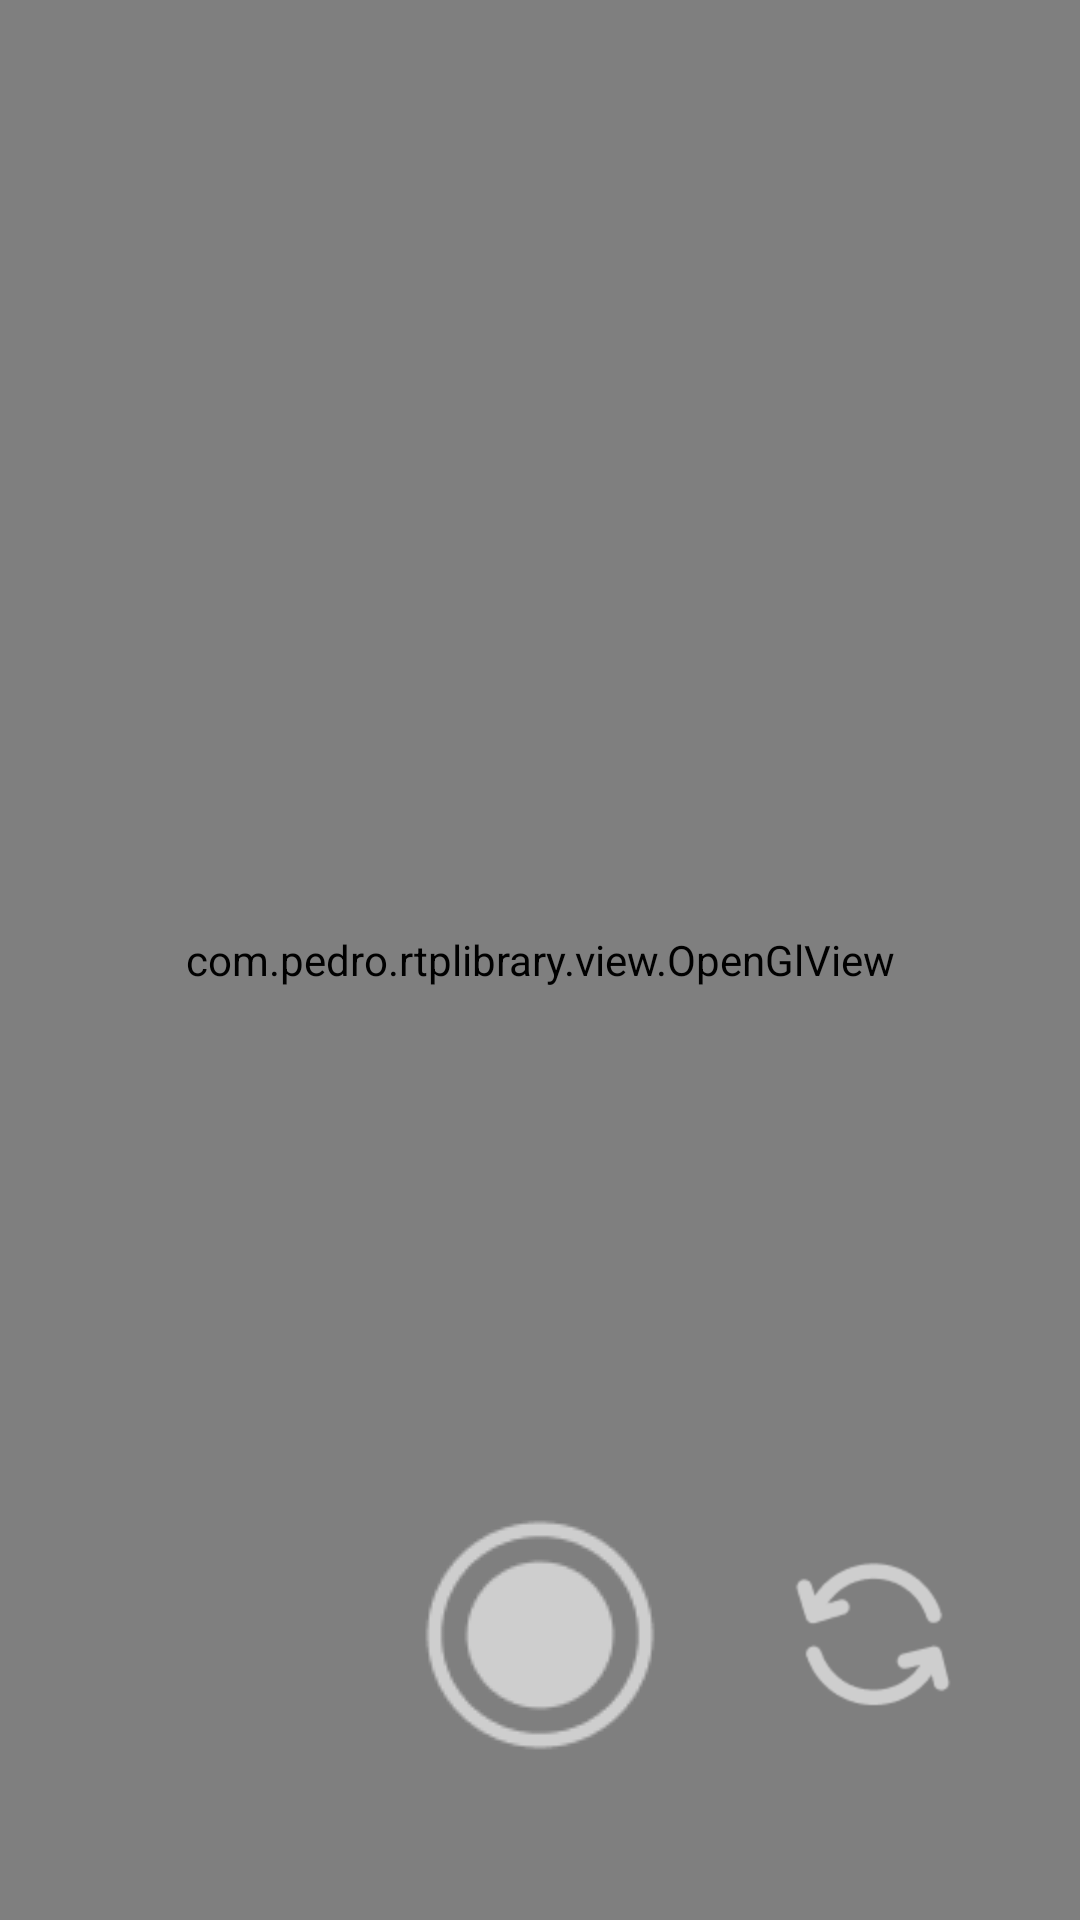

Here is an Android app screen rendered from its layout file. Give the layout XML and the strings, colors and styles it references.
<!-- AndroidManifest.xml: application theme AppTheme -->
<!-- res/layout/activity_start_stream.xml -->
<?xml version="1.0" encoding="utf-8"?>
<RelativeLayout xmlns:android="http://schemas.android.com/apk/res/android"
    xmlns:app="http://schemas.android.com/apk/res-auto"
    android:id="@+id/activity_example_rtmp"
    android:layout_width="match_parent"
    android:layout_height="match_parent"
    >

    <com.pedro.rtplibrary.view.OpenGlView
        android:id="@+id/surfaceView"
        android:layout_width="match_parent"
        android:layout_height="match_parent"
        app:AAEnabled="false"
        app:aspectRatioMode="adjust"
        app:isFlipHorizontal="false"
        app:isFlipVertical="false"
        app:keepAspectRatio="true"
        app:numFilters="1" />

    <FrameLayout
        android:layout_width="match_parent"
        android:layout_height="wrap_content"
        android:orientation="horizontal"
        android:layout_alignParentBottom="true"
        android:layout_margin="20dp"
        >

        <ImageView
            android:id="@+id/start_recording"
            android:layout_width="wrap_content"
            android:layout_height="150dp"
            android:layout_gravity="center"
            android:contentDescription="@string/authentication_title"
            android:src="@drawable/start_recording" />

        <ImageView
            android:id="@+id/reverse_camera"
            android:layout_width="60dp"
            android:layout_height="150dp"
            android:layout_gravity="end"
            android:layout_marginEnd="20dp"
            android:contentDescription="@string/authentication_title"
            android:src="@drawable/reverse" />
    </FrameLayout>
</RelativeLayout>
<!-- resources referenced by this layout -->
<resources>
  <!-- drawable reverse: png bitmap (drawable, 2010 bytes) -->
  <!-- drawable start_recording: png bitmap (drawable, 2243 bytes) -->
  <string name="authentication_title">The Circle</string>
  <style name="AppTheme" parent="Theme.AppCompat.Light.NoActionBar">
      <item name="colorPrimary">@color/appColor</item>
      <item name="colorPrimaryDark">@color/appColor</item>
      <item name="colorAccent">@color/appColor</item>
      <item name="android:buttonStyle">@style/buttonStyle</item>
      <item name="buttonStyle">@style/buttonStyle</item>
    </style>
  <color name="appColor">#e74c3c</color>
  <style name="buttonStyle" parent="android:style/Widget.Button">
      <item name="android:background">@xml/button_style</item>
      <item name="android:padding">8dp</item>
      <item name="android:textColor">@color/white</item>
      <item name="android:textStyle">bold</item>
    </style>
  <color name="white">#ffffff</color>
</resources>
